Dataset: indian_spices (GitHub, lipika1911/mp). Classes: caraway seeds, cinnamon stick, cloves, coriander seeds, cumin seeds, dry ginger, dry red chilly, fennel seeds, green cardamom, nutmeg, star anise, stone flowers.

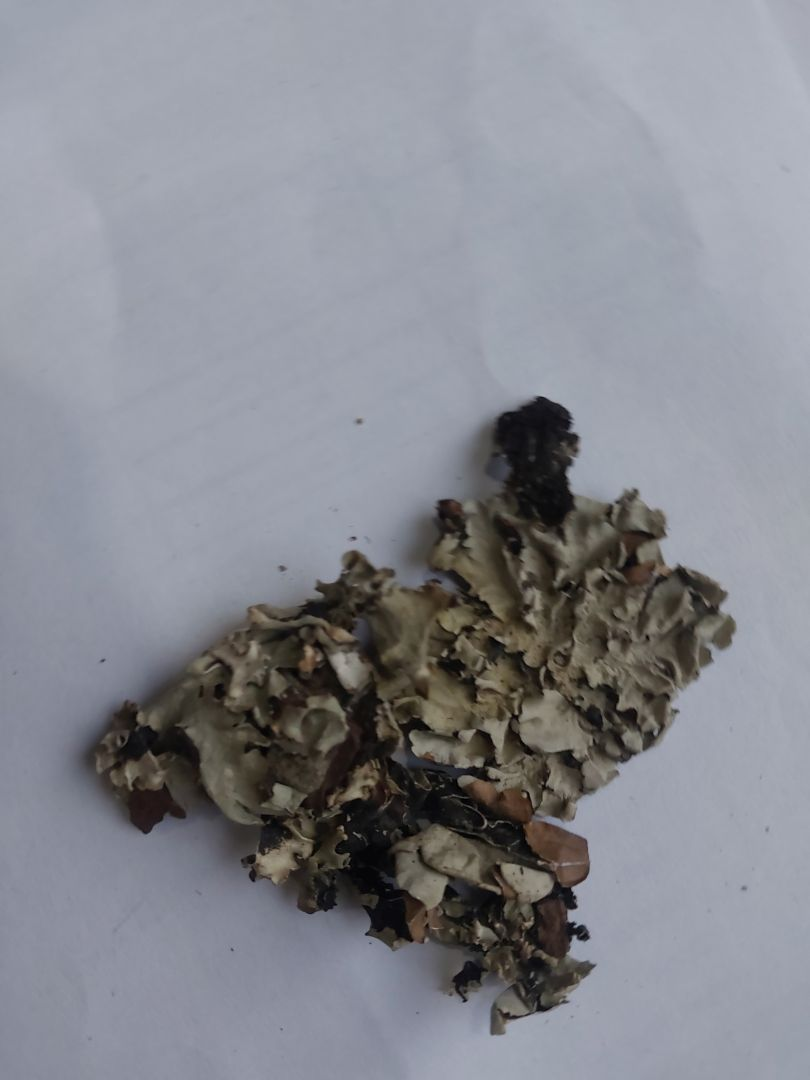
Label: stone flowers

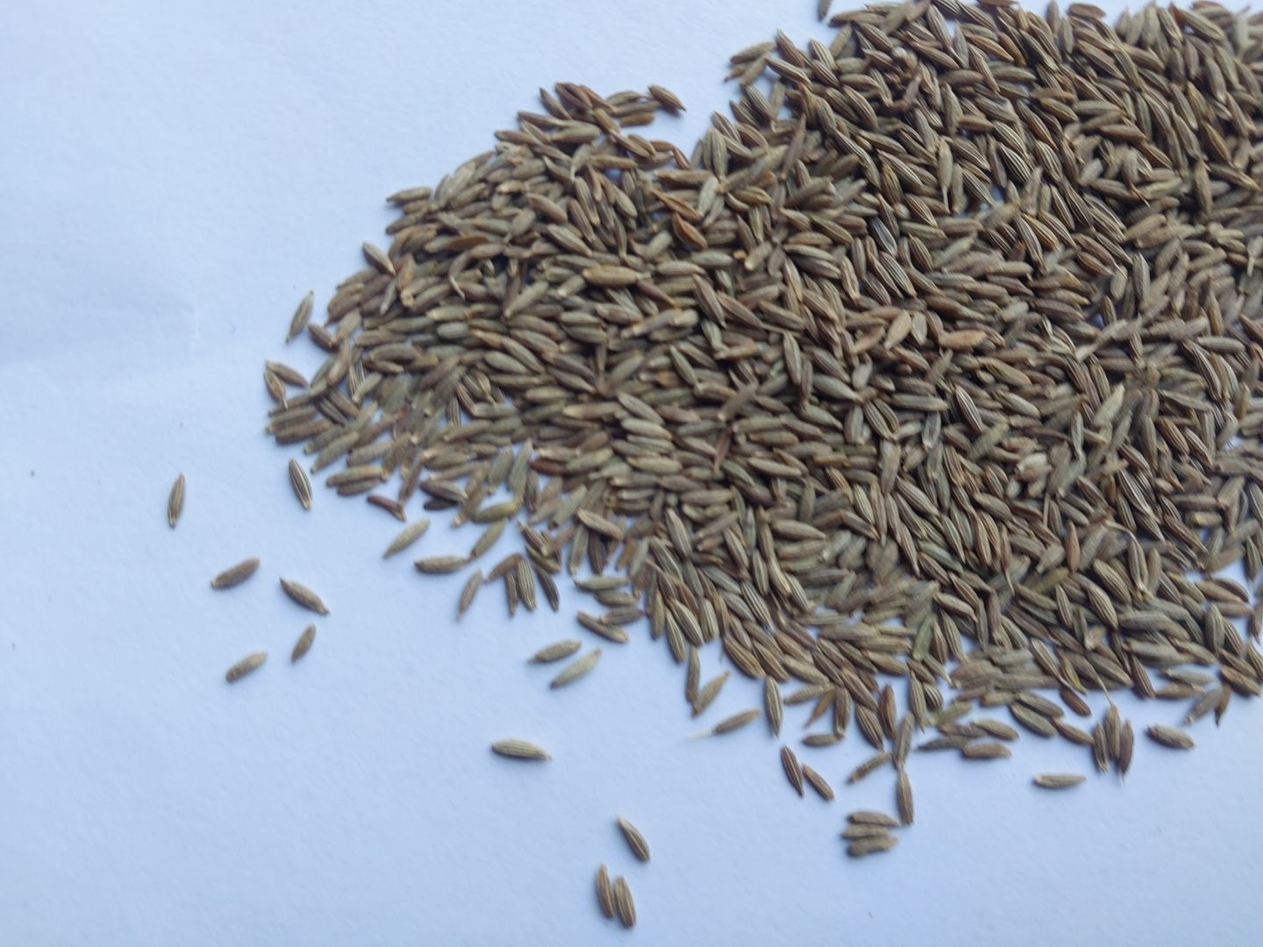
Label: cumin seeds

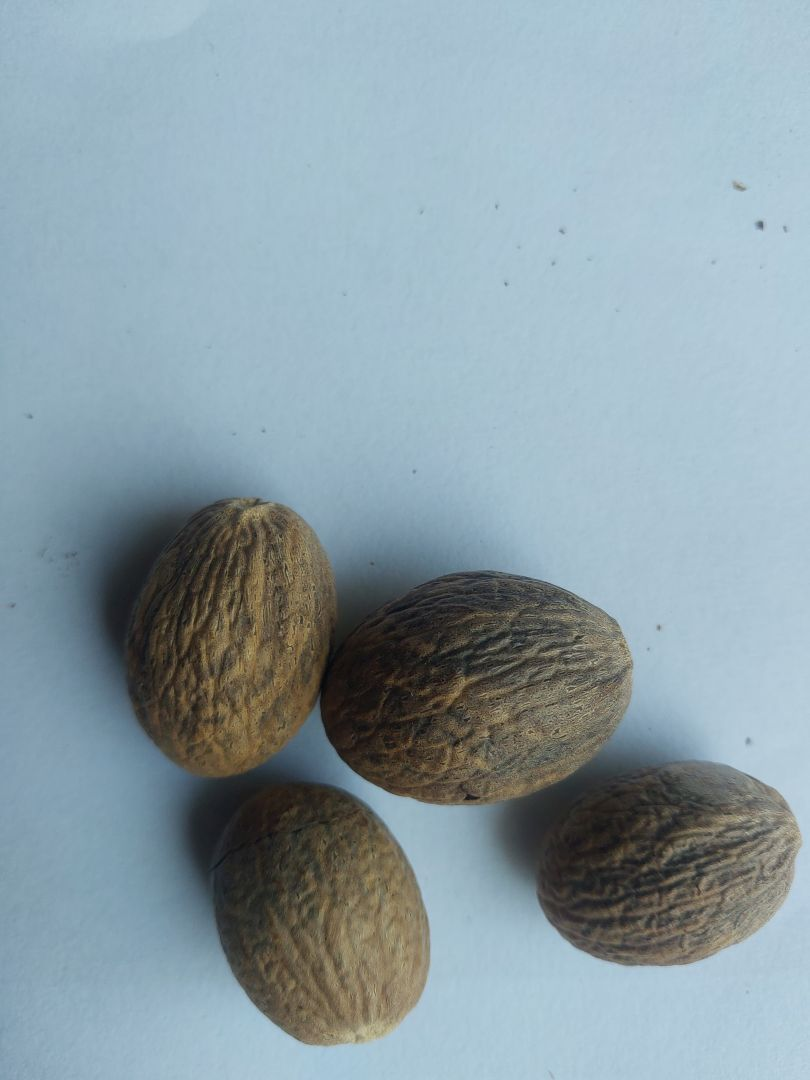
Label: nutmeg

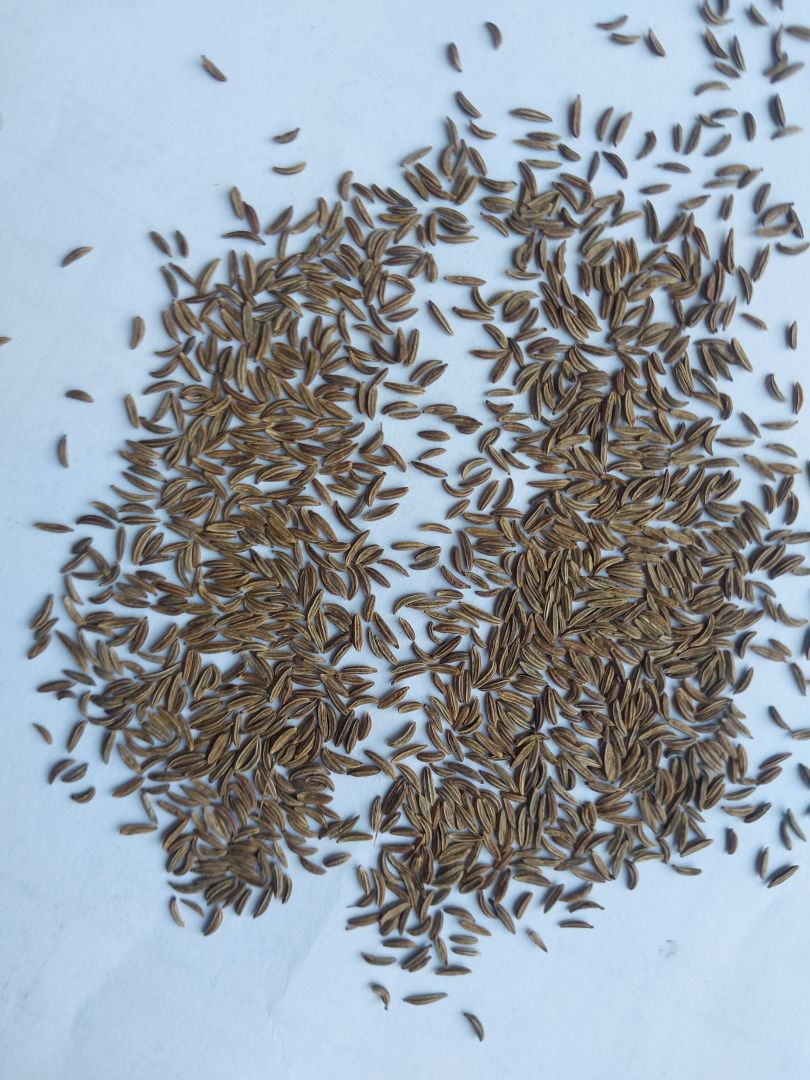
Label: caraway seeds

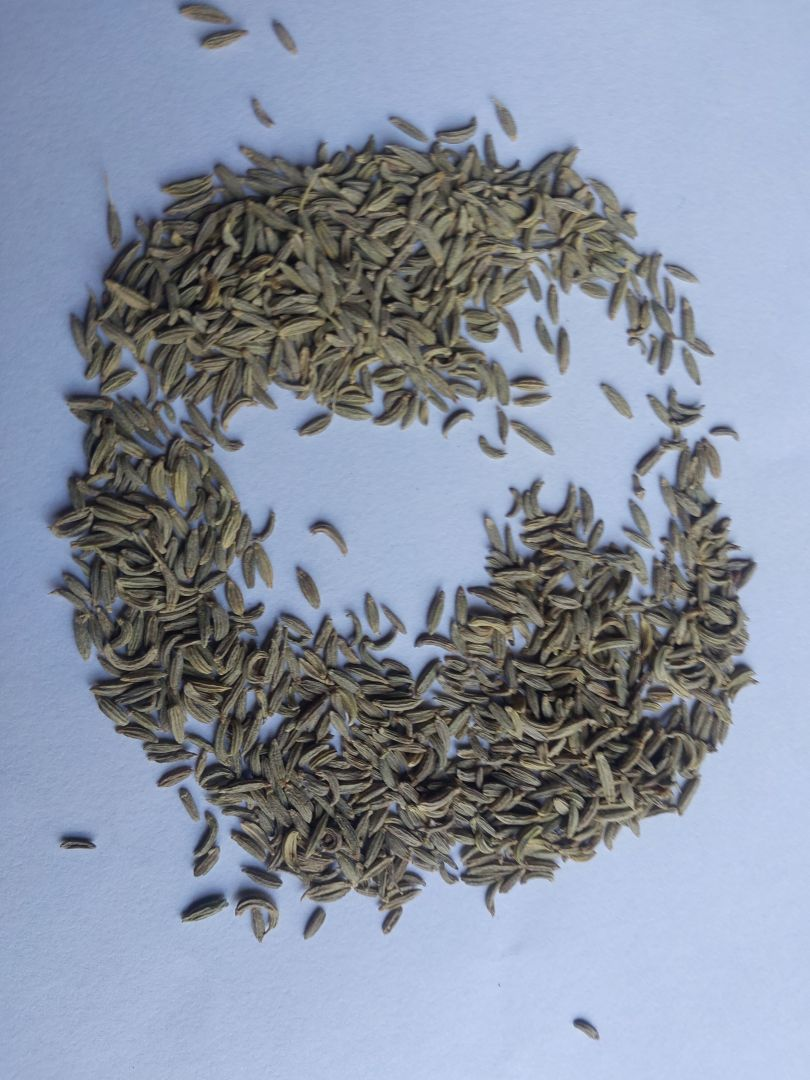
Label: fennel seeds

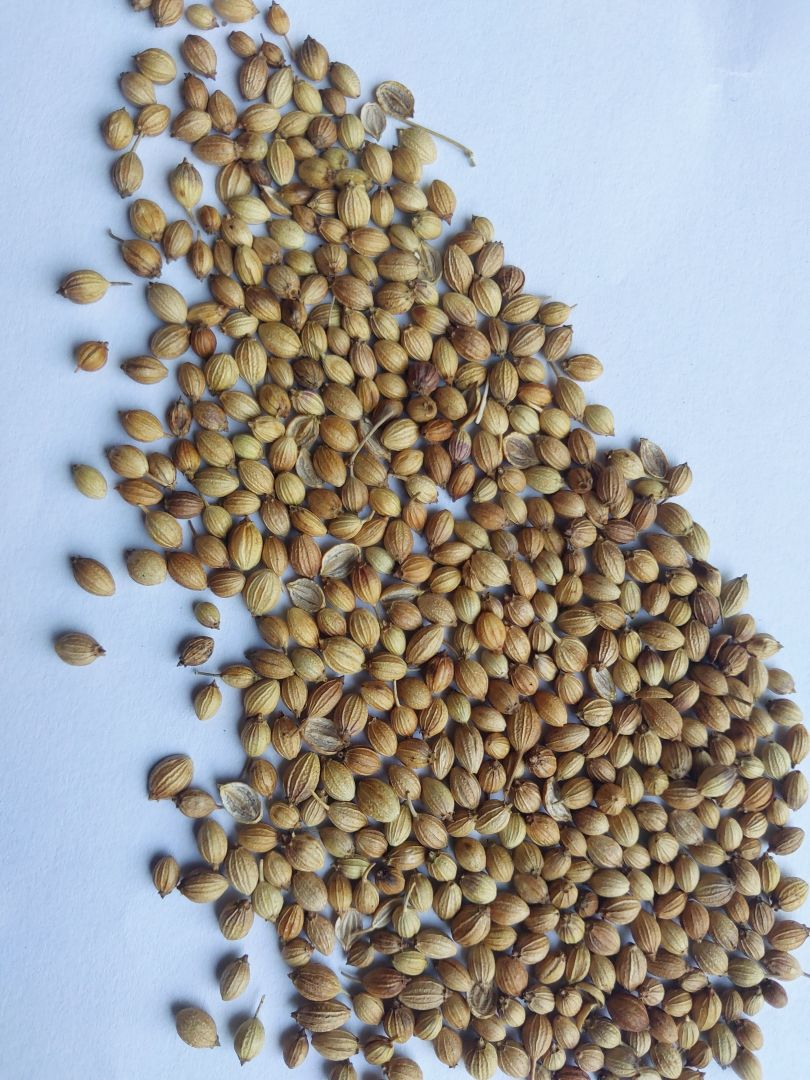
Label: coriander seeds
